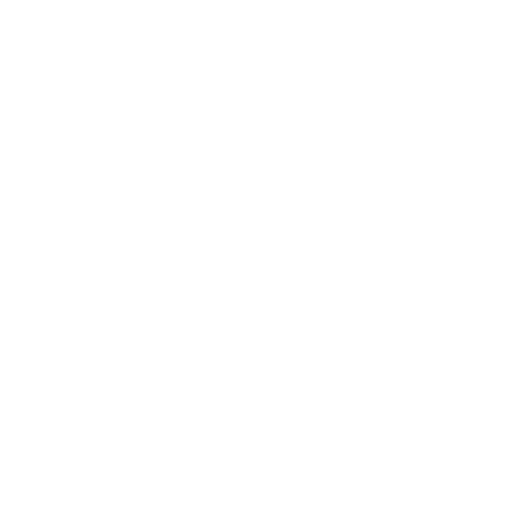
t = 0.00 s
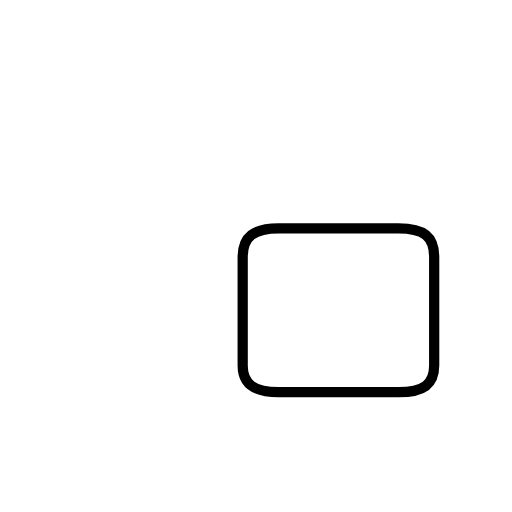
t = 1.95 s
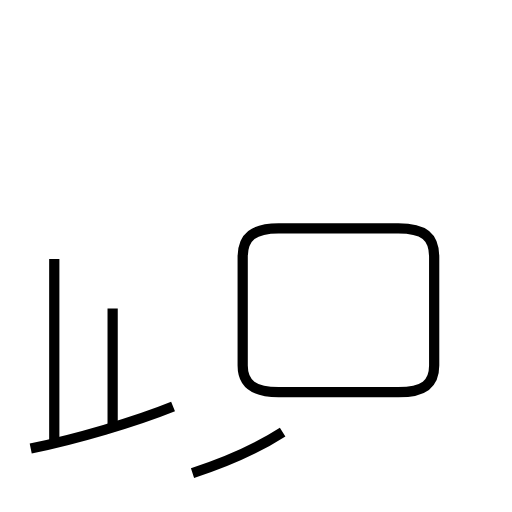
t = 3.58 s
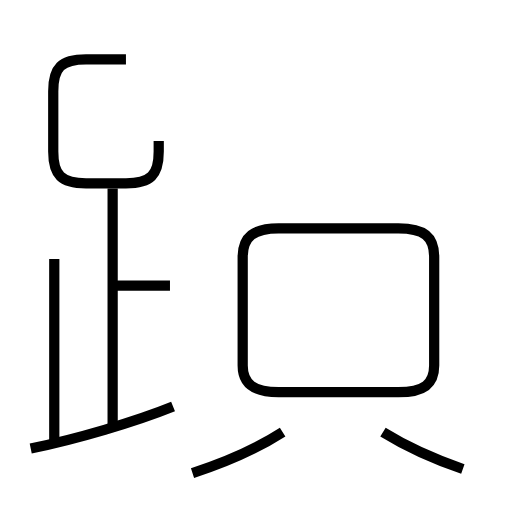
t = 5.26 s
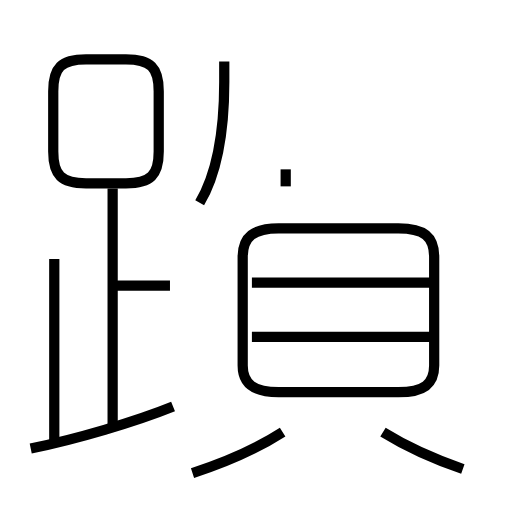
t = 7.08 s
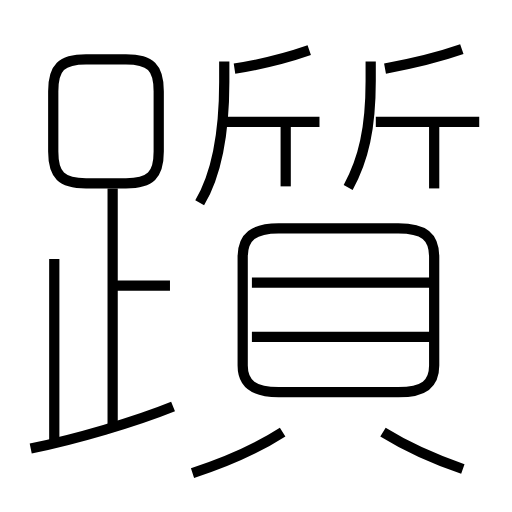
t = 8.86 s

The animated SVG that drew these frames (rendered in a browser with its animation timeline set to each time). Animation: 18 SMIL elements (animate=18); one cycle of 8.86 s.

<?xml version='1.0' encoding='utf-8'?>
<svg viewBox="0.0 -6.0 50.0 50.0" version="1.1" xmlns="http://www.w3.org/2000/svg"><rect x="-1000" y="-1000" width="2000" height="2000" stroke="white" fill="white" /><g style="fill:none;stroke:#000000;stroke-width:1"><path d="M 42.4 -8.3 L 42.4 -18.9 C 42.4 -20.9 41.4 -21.7 38.9 -21.7 L 27.2 -21.7 C 24.8 -21.7 23.7 -20.9 23.7 -18.9 L 23.7 -8.3 C 23.7 -6.5 24.8 -5.7 27.2 -5.7 L 38.9 -5.7 C 41.4 -5.7 42.4 -6.5 42.4 -8.3 Z " transform="translate(0.0 38.0)" stroke-dasharray="65.00192209891043" stroke-dashoffset="65.00192209891043"><animate attributeName="stroke-dashoffset" from="65.00192209891043" to="0" dur="1.9500576629673128s" begin="0s" fill="freeze" /></path><path d="M 3.0 -0.2 C 7.4 -1.1 13.2 -2.8 16.9 -4.3 " transform="translate(0.0 38.0)" stroke-dasharray="14.508436912440539" stroke-dashoffset="14.508436912440539"><animate attributeName="stroke-dashoffset" from="14.508436912440539" to="0" dur="0.43525310737321615s" begin="1.9500576629673128s" fill="freeze" /></path><path d="M 5.3 -0.5 L 5.3 -18.7 " transform="translate(0.0 38.0)" stroke-dasharray="18.2" stroke-dashoffset="18.2"><animate attributeName="stroke-dashoffset" from="18.2" to="0" dur="0.5459999999999999s" begin="2.3853107703405287s" fill="freeze" /></path><path d="M 18.8 2.2 C 21.9 1.2 25.1 -0.2 27.6 -1.8 " transform="translate(0.0 38.0)" stroke-dasharray="9.691440102333504" stroke-dashoffset="9.691440102333504"><animate attributeName="stroke-dashoffset" from="9.691440102333504" to="0" dur="0.2907432030700051s" begin="2.9313107703405286s" fill="freeze" /></path><path d="M 11.0 -2.1 L 11.0 -25.6 " transform="translate(0.0 38.0)" stroke-dasharray="23.5" stroke-dashoffset="23.5"><animate attributeName="stroke-dashoffset" from="23.5" to="0" dur="0.705s" begin="3.222053973410534s" fill="freeze" /></path><path d="M 16.6 -16.1 L 11.2 -16.1 " transform="translate(0.0 38.0)" stroke-dasharray="5.400000000000002" stroke-dashoffset="5.400000000000002"><animate attributeName="stroke-dashoffset" from="5.400000000000002" to="0" dur="0.16200000000000006s" begin="3.927053973410534s" fill="freeze" /></path><path d="M 45.2 1.8 C 42.3 0.8 39.5 -0.5 37.4 -1.8 " transform="translate(0.0 38.0)" stroke-dasharray="8.60713851559738" stroke-dashoffset="8.60713851559738"><animate attributeName="stroke-dashoffset" from="8.60713851559738" to="0" dur="0.2582141554679214s" begin="4.089053973410534s" fill="freeze" /></path><path d="M 12.3 -38.2 L 8.4 -38.2 C 6.0 -38.2 5.2 -37.4 5.2 -35.1 L 5.2 -29.2 C 5.2 -26.9 6.0 -26.1 8.4 -26.1 L 12.3 -26.1 C 14.7 -26.1 15.5 -26.9 15.5 -29.2 L 15.5 -35.1 C 15.5 -37.4 14.7 -38.2 12.3 -38.2 Z " transform="translate(0.0 38.0)" stroke-dasharray="40.54567319546713" stroke-dashoffset="40.54567319546713"><animate attributeName="stroke-dashoffset" from="40.54567319546713" to="0" dur="1.2163701958640138s" begin="4.347268128878456s" fill="freeze" /></path><path d="M 42.0 -11.1 L 24.6 -11.1 " transform="translate(0.0 38.0)" stroke-dasharray="17.4" stroke-dashoffset="17.4"><animate attributeName="stroke-dashoffset" from="17.4" to="0" dur="0.5219999999999999s" begin="5.56363832474247s" fill="freeze" /></path><path d="M 42.0 -16.4 L 24.6 -16.4 " transform="translate(0.0 38.0)" stroke-dasharray="17.4" stroke-dashoffset="17.4"><animate attributeName="stroke-dashoffset" from="17.4" to="0" dur="0.5219999999999999s" begin="6.085638324742471s" fill="freeze" /></path><path d="M 19.5 -24.2 C 21.1 -26.9 21.9 -30.6 21.9 -36.0 L 21.9 -38.0 " transform="translate(0.0 38.0)" stroke-dasharray="14.182763812162886" stroke-dashoffset="14.182763812162886"><animate attributeName="stroke-dashoffset" from="14.182763812162886" to="0" dur="0.42548291436488656s" begin="6.607638324742471s" fill="freeze" /></path><path d="M 27.9 -25.8 L 27.9 -32.4 " transform="translate(0.0 38.0)" stroke-dasharray="6.599999999999998" stroke-dashoffset="6.599999999999998"><animate attributeName="stroke-dashoffset" from="6.599999999999998" to="0" dur="0.19799999999999993s" begin="7.033121239107357s" fill="freeze" /></path><path d="M 31.2 -32.1 L 21.6 -32.1 " transform="translate(0.0 38.0)" stroke-dasharray="9.599999999999998" stroke-dashoffset="9.599999999999998"><animate attributeName="stroke-dashoffset" from="9.599999999999998" to="0" dur="0.2879999999999999s" begin="7.231121239107357s" fill="freeze" /></path><path d="M 34.0 -25.7 C 35.5 -28.4 36.2 -31.5 36.2 -36.1 L 36.2 -38.0 " transform="translate(0.0 38.0)" stroke-dasharray="12.651425599855607" stroke-dashoffset="12.651425599855607"><animate attributeName="stroke-dashoffset" from="12.651425599855607" to="0" dur="0.37954276799566816s" begin="7.519121239107357s" fill="freeze" /></path><path d="M 22.9 -37.3 C 25.5 -37.7 27.9 -38.3 30.2 -39.1 " transform="translate(0.0 38.0)" stroke-dasharray="7.529171389986459" stroke-dashoffset="7.529171389986459"><animate attributeName="stroke-dashoffset" from="7.529171389986459" to="0" dur="0.22587514169959377s" begin="7.898664007103025s" fill="freeze" /></path><path d="M 42.4 -25.6 L 42.4 -32.2 " transform="translate(0.0 38.0)" stroke-dasharray="6.600000000000001" stroke-dashoffset="6.600000000000001"><animate attributeName="stroke-dashoffset" from="6.600000000000001" to="0" dur="0.19800000000000004s" begin="8.124539148802619s" fill="freeze" /></path><path d="M 46.8 -32.1 L 36.7 -32.1 " transform="translate(0.0 38.0)" stroke-dasharray="10.099999999999994" stroke-dashoffset="10.099999999999994"><animate attributeName="stroke-dashoffset" from="10.099999999999994" to="0" dur="0.3029999999999998s" begin="8.322539148802619s" fill="freeze" /></path><path d="M 37.6 -37.3 C 40.3 -37.8 42.8 -38.4 45.1 -39.2" transform="translate(0.0 38.0)" stroke-dasharray="7.744325545308198" stroke-dashoffset="7.744325545308198"><animate attributeName="stroke-dashoffset" from="7.744325545308198" to="0" dur="0.23232976635924593s" begin="8.625539148802618s" fill="freeze" /></path></g></svg>
